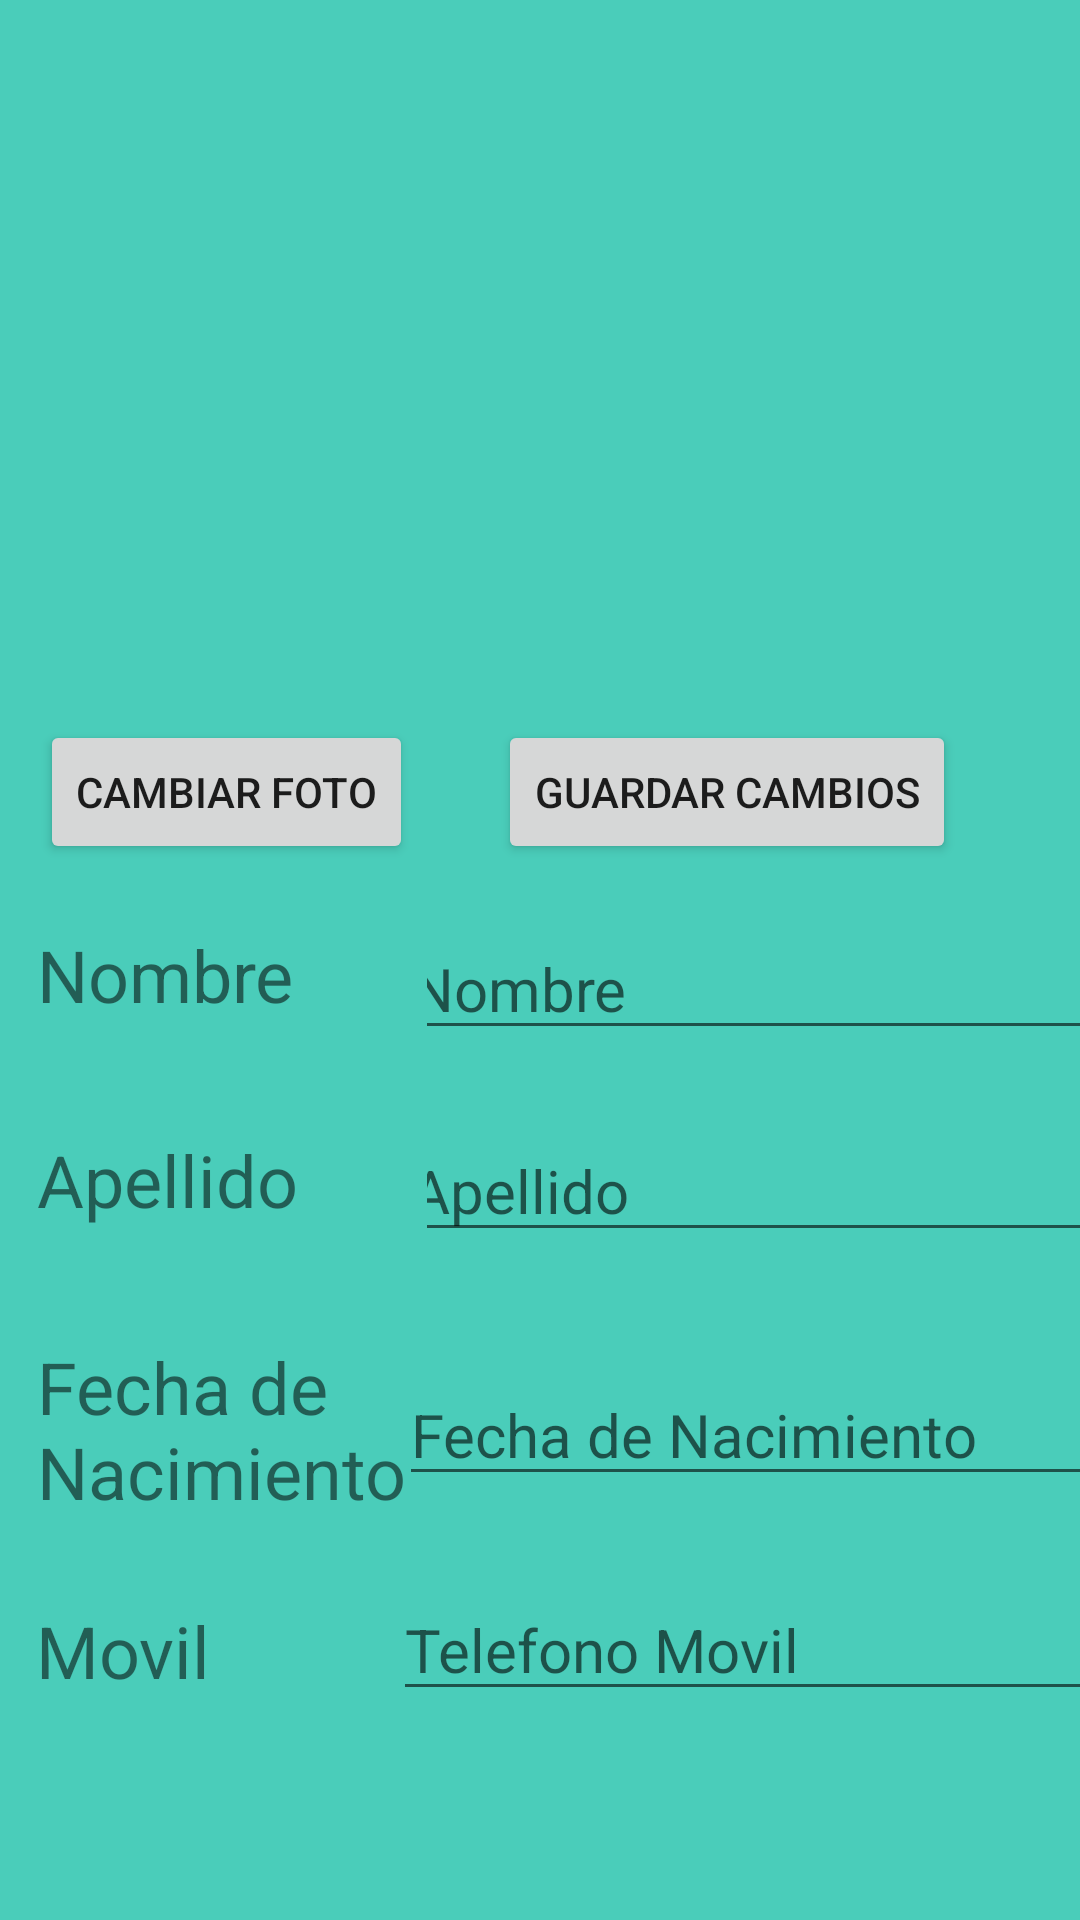

Reconstruct the res/layout file that produces this screen, plus the resources it refers to.
<!-- AndroidManifest.xml: application theme Theme.RentApp -->
<!-- res/layout/fragment_slideshow.xml -->
<?xml version="1.0" encoding="utf-8"?>
<androidx.constraintlayout.widget.ConstraintLayout xmlns:android="http://schemas.android.com/apk/res/android"
    xmlns:app="http://schemas.android.com/apk/res-auto"
    xmlns:tools="http://schemas.android.com/tools"
    android:layout_width="match_parent"
    android:layout_height="match_parent"
    tools:context=".arrendatario.ui.home.HomeFragment">

    <Button
        android:id="@+id/button"
        android:layout_width="wrap_content"
        android:layout_height="wrap_content"
        android:text="Guardar Cambios"
        app:layout_constraintBottom_toBottomOf="parent"
        app:layout_constraintEnd_toEndOf="parent"
        app:layout_constraintHorizontal_bias="0.405"
        app:layout_constraintStart_toEndOf="@+id/btnFoto"
        app:layout_constraintTop_toBottomOf="@+id/imageView3"
        app:layout_constraintVertical_bias="0.13" />

    <Button
        android:id="@+id/btnFoto"
        android:layout_width="wrap_content"
        android:layout_height="wrap_content"
        android:text="Cambiar Foto"
        app:layout_constraintBottom_toBottomOf="parent"
        app:layout_constraintEnd_toEndOf="parent"
        app:layout_constraintHorizontal_bias="0.056"
        app:layout_constraintStart_toStartOf="parent"
        app:layout_constraintTop_toBottomOf="@+id/imageView3"
        app:layout_constraintVertical_bias="0.13" />

    <EditText
        android:id="@+id/etApellido"
        android:layout_width="wrap_content"
        android:layout_height="wrap_content"
        android:layout_marginTop="10dp"
        android:ems="10"
        android:hint="Apellido"
        android:inputType="textPersonName"
        android:textSize="20sp"
        app:layout_constraintBottom_toBottomOf="parent"
        app:layout_constraintEnd_toEndOf="parent"
        app:layout_constraintStart_toEndOf="@+id/textView4"
        app:layout_constraintTop_toBottomOf="@+id/etNombre"
        app:layout_constraintVertical_bias="0.057" />

    <EditText
        android:id="@+id/etNombre"
        android:layout_width="wrap_content"
        android:layout_height="wrap_content"
        android:layout_marginTop="8dp"
        android:ems="10"
        android:hint="Nombre"
        android:inputType="textPersonName"
        android:textSize="20sp"
        app:layout_constraintBottom_toBottomOf="parent"
        app:layout_constraintEnd_toEndOf="parent"
        app:layout_constraintStart_toEndOf="@+id/txtnombre"
        app:layout_constraintTop_toBottomOf="@+id/button"
        app:layout_constraintVertical_bias="0.033" />

    <TextView
        android:id="@+id/txtmovil"
        android:layout_width="130dp"
        android:layout_height="45dp"
        android:layout_marginStart="12dp"
        android:layout_marginTop="10dp"
        android:text="Movil"
        android:textSize="24sp"
        app:layout_constraintBottom_toBottomOf="parent"
        app:layout_constraintStart_toStartOf="parent"
        app:layout_constraintTop_toBottomOf="@+id/txtFechaNac"
        app:layout_constraintVertical_bias="0.206" />

    <TextView
        android:id="@+id/textView4"
        android:layout_width="130dp"
        android:layout_height="45dp"
        android:layout_marginTop="12dp"
        android:text="Apellido"
        android:textSize="24sp"
        app:layout_constraintBottom_toBottomOf="parent"
        app:layout_constraintEnd_toEndOf="parent"
        app:layout_constraintHorizontal_bias="0.053"
        app:layout_constraintStart_toStartOf="parent"
        app:layout_constraintTop_toBottomOf="@+id/txtnombre"
        app:layout_constraintVertical_bias="0.05" />

    <TextView
        android:id="@+id/txtFechaNac"
        android:layout_width="130dp"
        android:layout_height="62dp"
        android:layout_marginTop="8dp"
        android:text="Fecha de Nacimiento"
        android:textSize="24sp"
        app:layout_constraintBottom_toBottomOf="parent"
        app:layout_constraintEnd_toEndOf="parent"
        app:layout_constraintHorizontal_bias="0.053"
        app:layout_constraintStart_toStartOf="parent"
        app:layout_constraintTop_toBottomOf="@+id/textView4"
        app:layout_constraintVertical_bias="0.108" />

    <EditText
        android:id="@+id/editMovil"
        android:layout_width="wrap_content"
        android:layout_height="wrap_content"
        android:layout_marginTop="10dp"
        android:ems="10"
        android:hint="Telefono Movil"
        android:inputType="textPersonName"
        android:textSize="20sp"
        app:layout_constraintBottom_toBottomOf="parent"
        app:layout_constraintEnd_toEndOf="parent"
        app:layout_constraintHorizontal_bias="0.606"
        app:layout_constraintStart_toEndOf="@+id/txtmovil"
        app:layout_constraintTop_toBottomOf="@+id/editFecha"
        app:layout_constraintVertical_bias="0.202" />

    <EditText
        android:id="@+id/editFecha"
        android:layout_width="wrap_content"
        android:layout_height="wrap_content"
        android:layout_marginTop="30dp"
        android:ems="10"
        android:hint="Fecha de Nacimiento"
        android:inputType="textPersonName"
        android:textSize="20sp"
        app:layout_constraintBottom_toBottomOf="parent"
        app:layout_constraintEnd_toEndOf="parent"
        app:layout_constraintStart_toEndOf="@+id/txtFechaNac"
        app:layout_constraintTop_toBottomOf="@+id/etApellido"
        app:layout_constraintVertical_bias="0.05" />

    <TextView
        android:id="@+id/txtnombre"
        android:layout_width="130dp"
        android:layout_height="45dp"
        android:layout_marginTop="20dp"
        android:text="Nombre"
        android:textSize="24sp"
        app:layout_constraintBottom_toBottomOf="parent"
        app:layout_constraintEnd_toEndOf="parent"
        app:layout_constraintHorizontal_bias="0.053"
        app:layout_constraintStart_toStartOf="parent"
        app:layout_constraintTop_toBottomOf="@+id/btnFoto"
        app:layout_constraintVertical_bias="0.002" />

    <ImageView
        android:id="@+id/imageView3"
        android:layout_width="171dp"
        android:layout_height="158dp"
        app:layout_constraintBottom_toBottomOf="parent"
        app:layout_constraintEnd_toEndOf="parent"
        app:layout_constraintStart_toStartOf="parent"
        app:layout_constraintTop_toTopOf="parent"
        app:layout_constraintVertical_bias="0.061"
        tools:src="@tools:sample/avatars" />


</androidx.constraintlayout.widget.ConstraintLayout>
<!-- resources referenced by this layout -->
<resources>
  <style name="Theme.RentApp" parent="Theme.MaterialComponents.DayNight.DarkActionBar">
          
          <item name="colorPrimary">@color/md_theme_dark_primaryInverse</item>
          <item name="colorPrimaryVariant">@color/md_theme_dark_tertiaryContainer</item>
          <item name="colorOnPrimary">@color/white</item>
          
          <item name="colorSecondary">@color/teal_200</item>
          <item name="colorSecondaryVariant">@color/teal_700</item>
          <item name="colorOnSecondary">@color/black</item>
          
          <item name="android:statusBarColor" tools:targetApi="l">?attr/colorPrimaryVariant</item>
          
          <item name="android:background">@color/verdeaqua</item>
      </style>
  <color name="md_theme_dark_primaryInverse">#006B5E</color>
  <color name="md_theme_dark_tertiaryContainer">#2D4A60</color>
  <color name="white">#FFFFFFFF</color>
  <color name="teal_200">#FF03DAC5</color>
  <color name="teal_700">#FF018786</color>
  <color name="black">#FF000000</color>
  <color name="verdeaqua">#4ACDBA</color>
</resources>
